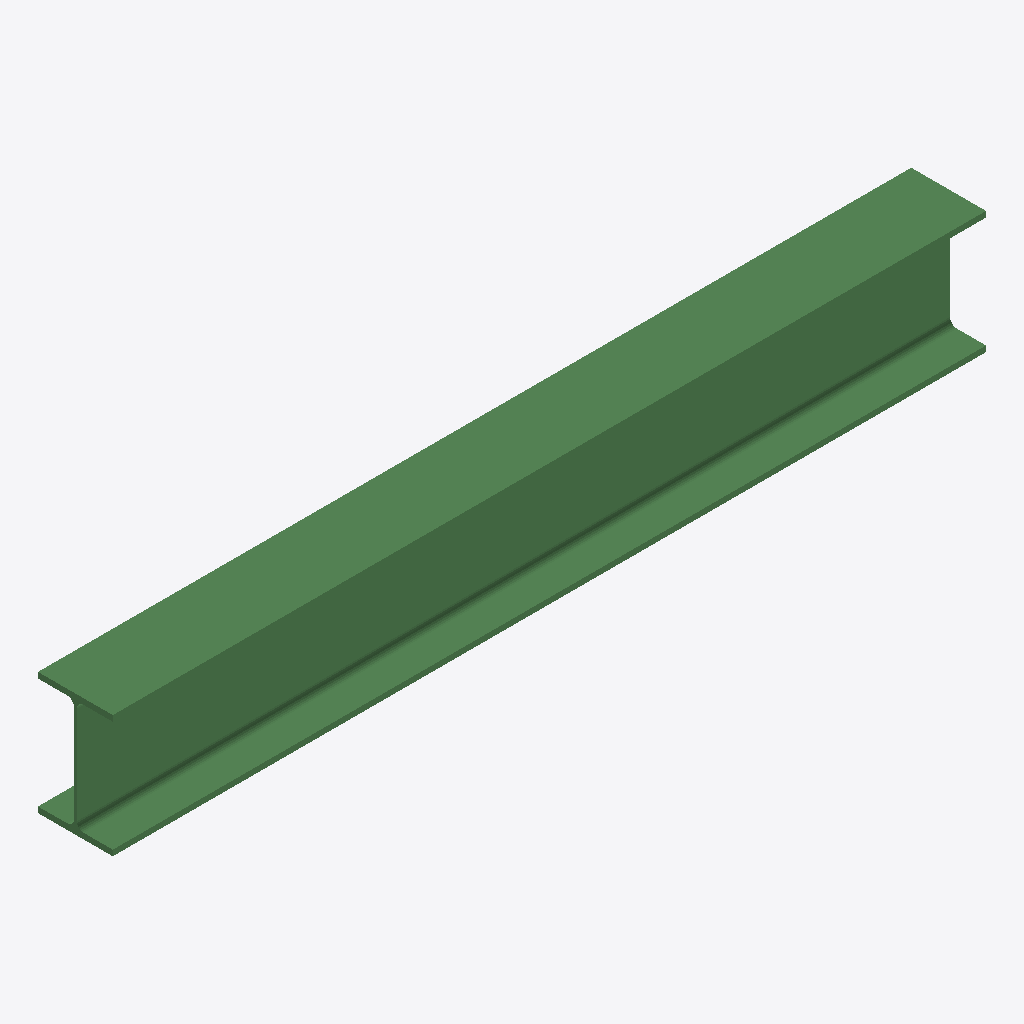
Isometric view of an IFC building model (IFC-SPF (STEP), schema IFC2X3, length unit millimetre), seen from the south-west, elements coloured by IFC class: 1 beam (green).
Extent 3.5 m × 0.3 m × 0.5 m (x, y, z). Storeys (1): Undefined at 0.00 m. Elements (1): 1 IfcBeam.

HEADER;
FILE_DESCRIPTION(('ViewDefinition[AISC_Steel_Detailing]','Option [BaseQuantities:Off]','Option [GridExport:On]','Option [Assemblies:Off]','Option [Bolts:On]','Option [Rebars:On]','Option [PourObjects:Off]','Option [Welds:On]','Option [SurfaceTreatments:On]','Option [LocationBy:0]','Option [ViewColors:Off]','Option [SectionedSpine:Off]','[2 more]'),'2;1');
FILE_NAME('b_1108_Qty_1.ifc','2026-05-16T11:52:51',('GIOVANNIPC\\gcorrea'),('Structural Designer'),'IFC Database version: Work','Tekla Structures 2020 Service Pack 5, IFC Export','');
FILE_SCHEMA(('IFC2X3'));
ENDSEC;
DATA;
#37=IFCPROJECT('2G7ZFDNE16yBDU14FA92Me',#5,'Proyecto',$,$,$,$,(#11),#36);
#39=IFCSITE('2xvEzEinjBTea80yOTcujY',#5,'Obra',$,$,#38,$,$,.ELEMENT.,$,$,$,$,$);
#41=IFCBUILDING('2JbOLB1VnCzBuQk$tqH5hW',#5,'Undefined',$,$,#40,$,$,.ELEMENT.,$,$,$);
#43=IFCBUILDINGSTOREY('29hdEUCErFze9E_VIAceOd',#5,'Undefined',$,$,#42,$,$,.ELEMENT.,0.0);
#59=IFCBEAM('1wiF0G_wb6OuaocokMr14s',#44,'BEAM','HEA500','HEA500',#48,#58,'ID7ab0f010-fba9-4663-8932-9b2b96d41136');
ENDSEC;
